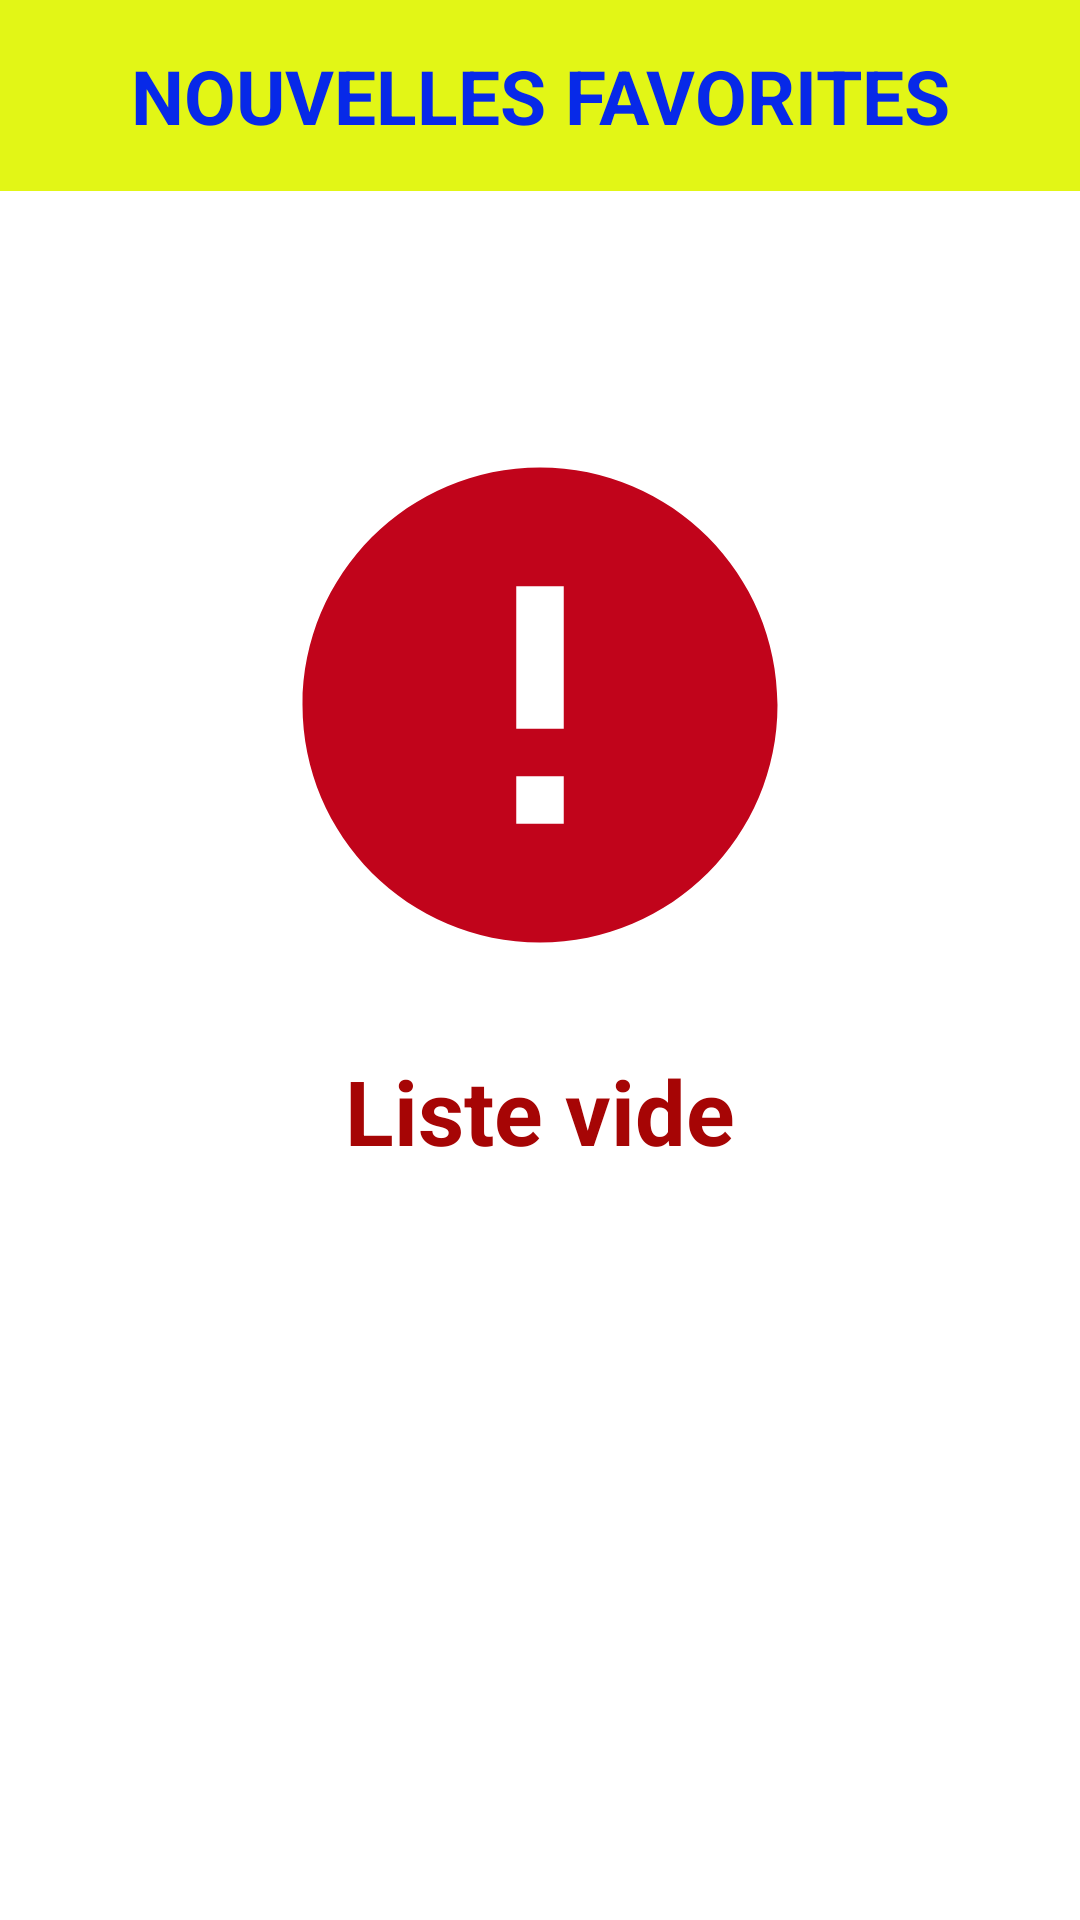

This screen was rendered from an Android layout file. Write that file and the resources it references.
<!-- AndroidManifest.xml: application theme Theme.TogoNewsApllication -->
<!-- res/layout/fragment_france_news_favori.xml -->
<?xml version="1.0" encoding="utf-8"?>
<RelativeLayout
    xmlns:android="http://schemas.android.com/apk/res/android"
    android:layout_width="match_parent"
    android:layout_height="match_parent"
    android:orientation="vertical">
<LinearLayout
    android:layout_width="match_parent"
    android:layout_height="wrap_content"
    android:background="#E2F616">
    <TextView
        android:layout_width="match_parent"
        android:layout_height="wrap_content"
        android:layout_margin="15dp"
        android:gravity="center"
        android:textSize="25sp"
        android:textStyle="bold"
        android:textColor="#0729E8"
        android:text="NOUVELLES FAVORITES"/>
    </LinearLayout>
    <RelativeLayout
        android:id="@+id/relative_full"
        android:layout_width="match_parent"
        android:layout_height="wrap_content">
    <androidx.recyclerview.widget.RecyclerView
        android:layout_marginTop="80dp"
        android:id="@+id/recycler_view_france_news_favori"
        android:layout_width="match_parent"
        android:layout_height="wrap_content"/>
    </RelativeLayout>
<RelativeLayout
    android:id="@+id/relative_empty"
    android:layout_width="match_parent"
    android:layout_height="wrap_content">
    <ImageView
        android:layout_marginTop="280dp"
        android:id="@+id/visibility_empty"
        android:layout_width="190dp"
        android:layout_height="190dp"
        android:layout_centerInParent="true"
        android:background="@drawable/ic_error"/>
    <TextView
        android:layout_width="match_parent"
        android:layout_height="wrap_content"
        android:layout_marginTop="350dp"
        android:gravity="center"
        android:textSize="30sp"
        android:textStyle="bold"
        android:textColor="#A60505"
        android:text="Liste vide"/>
</RelativeLayout>

</RelativeLayout>
<!-- resources referenced by this layout -->
<resources>
  <!-- drawable ic_error (drawable) -->
  <vector android:height="24dp" android:tint="#C1041B"
      android:viewportHeight="24" android:viewportWidth="24"
      android:width="24dp" xmlns:android="http://schemas.android.com/apk/res/android">
      <path android:fillColor="@android:color/white" android:pathData="M12,2C6.48,2 2,6.48 2,12s4.48,10 10,10 10,-4.48 10,-10S17.52,2 12,2zM13,17h-2v-2h2v2zM13,13h-2L11,7h2v6z"/>
  </vector>
  <style name="Theme.TogoNewsApllication" parent="Theme.MaterialComponents.DayNight.DarkActionBar">
          
          <item name="colorPrimary">@color/purple_500</item>
          <item name="colorPrimaryVariant">@color/purple_700</item>
          <item name="colorOnPrimary">@color/white</item>
          
          <item name="colorSecondary">@color/teal_200</item>
          <item name="colorSecondaryVariant">@color/teal_700</item>
          <item name="colorOnSecondary">@color/black</item>
          
          <item name="android:statusBarColor" tools:targetApi="l">?attr/colorPrimaryVariant</item>
          
      </style>
  <!-- not gathered from this repository: default colours our renderer supplied (Android Studio template values) -->
  <color name="purple_500">#FF6200EE</color>
  <color name="purple_700">#FF3700B3</color>
  <color name="teal_200">#FF03DAC5</color>
  <color name="teal_700">#FF018786</color>
  <color name="black">#FF000000</color>
  <color name="white">#FFFFFFFF</color>
</resources>
